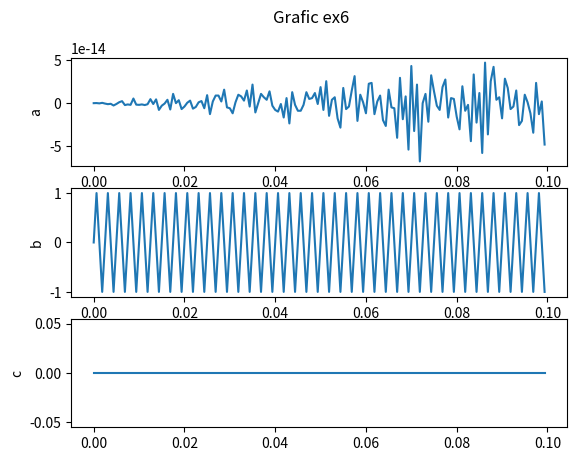

Write Python code to recreate this figure.
import numpy as np
import matplotlib.pyplot as plt

fs = 1600
t = np.linspace(0, 0.1, int(0.1 * fs), endpoint = False)

a = np.sin(2 * np.pi * (fs / 2) * t) # nu se recunoaste sinusul
b = np.sin(2 * np.pi * (fs / 4) * t) # se vede un sinus, dar cu colturi pentru ca are putine puncte
c = np.sin(2 * np.pi * 0 * t) #semnalul este reprezentat de o linie dreapta la nivelul lui 0

fig, axs = plt.subplots(3)
fig.suptitle('Grafic ex6')
axs[0].plot(t, a)
#axs[0].set_ylim([-1, 1])
axs[0].set_ylabel('a')
axs[1].plot(t, b)
axs[1].set_ylabel('b')
axs[2].plot(t, c)
axs[2].set_ylabel('c')
plt.savefig('ex6.pdf')
plt.show()
